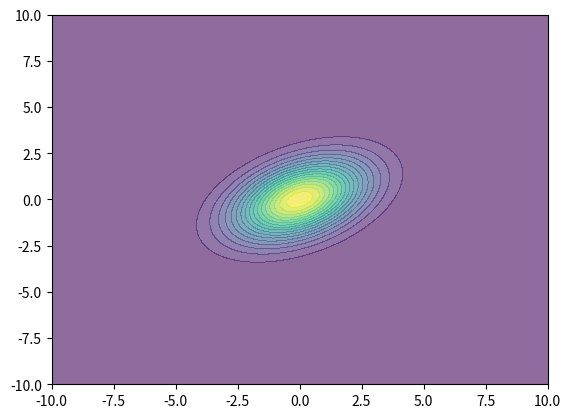

Reproduce this figure in Python.
import numpy as np
from scipy.stats import norm, multivariate_normal
import matplotlib.pyplot as plt 
from matplotlib.animation import FuncAnimation


def sample_x1(mu, sigma, x2):
    new_mu = mu[0] + sigma[0][1]/sigma[1][1]*(x2 - mu[1])
    new_sigma = sigma[1][1] + (sigma[0][1]**2)/sigma[0][0]
    return norm.rvs(new_mu, new_sigma, size=1)


def sample_x2(mu, sigma, x1):
    new_mu = mu[1] + sigma[1][0]/sigma[0][0]*(x1 - mu[0])
    new_sigma = sigma[0][0] + (sigma[1][0]**2)/sigma[1][1]
    return norm.rvs(new_mu, new_sigma, size=1)


class AnimateGibbs:
    def __init__(self):
        self.mu = np.array([0., 0.])
        self.sigma = np.array([
            [3., 1.],
            [1., 2.]
        ])
        self.fig, self.ax = plt.subplots()
        self.x1, self.x2 = 0., 0.
        xs = np.linspace(-10., 10., num=500)
        ys = np.linspace(-10., 10., num=500)
        self.xm, self.ym = np.meshgrid(xs, ys)
        self.grid = np.empty((500, 500, 2))
        self.grid[:, :, 0] = self.xm
        self.grid[:, :, 1] = self.ym
        self.zm = multivariate_normal(self.mu, self.sigma).pdf(self.grid)
        self.cf = self.ax.contourf(self.xm, self.ym, self.zm, levels=20, alpha=0.6)
        self.burn(100000)

    def burn(self, steps):
        for _ in range(steps):
            self.x1 = sample_x1(self.mu, self.sigma, self.x2)
            self.x2 = sample_x2(self.mu, self.sigma, self.x1)

    def animate(self, frame):
        self.x1 = sample_x1(self.mu, self.sigma, self.x2)
        self.x2 = sample_x2(self.mu, self.sigma, self.x1)
        # self.x1, self.x2 = tuple(multivariate_normal(self.mu, self.sigma).rvs(size=1))
        self.sc = plt.scatter(self.x1, self.x2, color='b')
        plt.title("Gibb's Sampling")
        plt.xlabel("$x_0$")
        plt.ylabel("$x_1$")
        return self.sc, 

    def run(self, frames, interval, save=False):
        anim = FuncAnimation(self.fig, self.animate, frames=frames, interval=interval)
        plt.show()


if __name__ == '__main__':
    gibb = AnimateGibbs()
    gibb.run(10000, 1)
